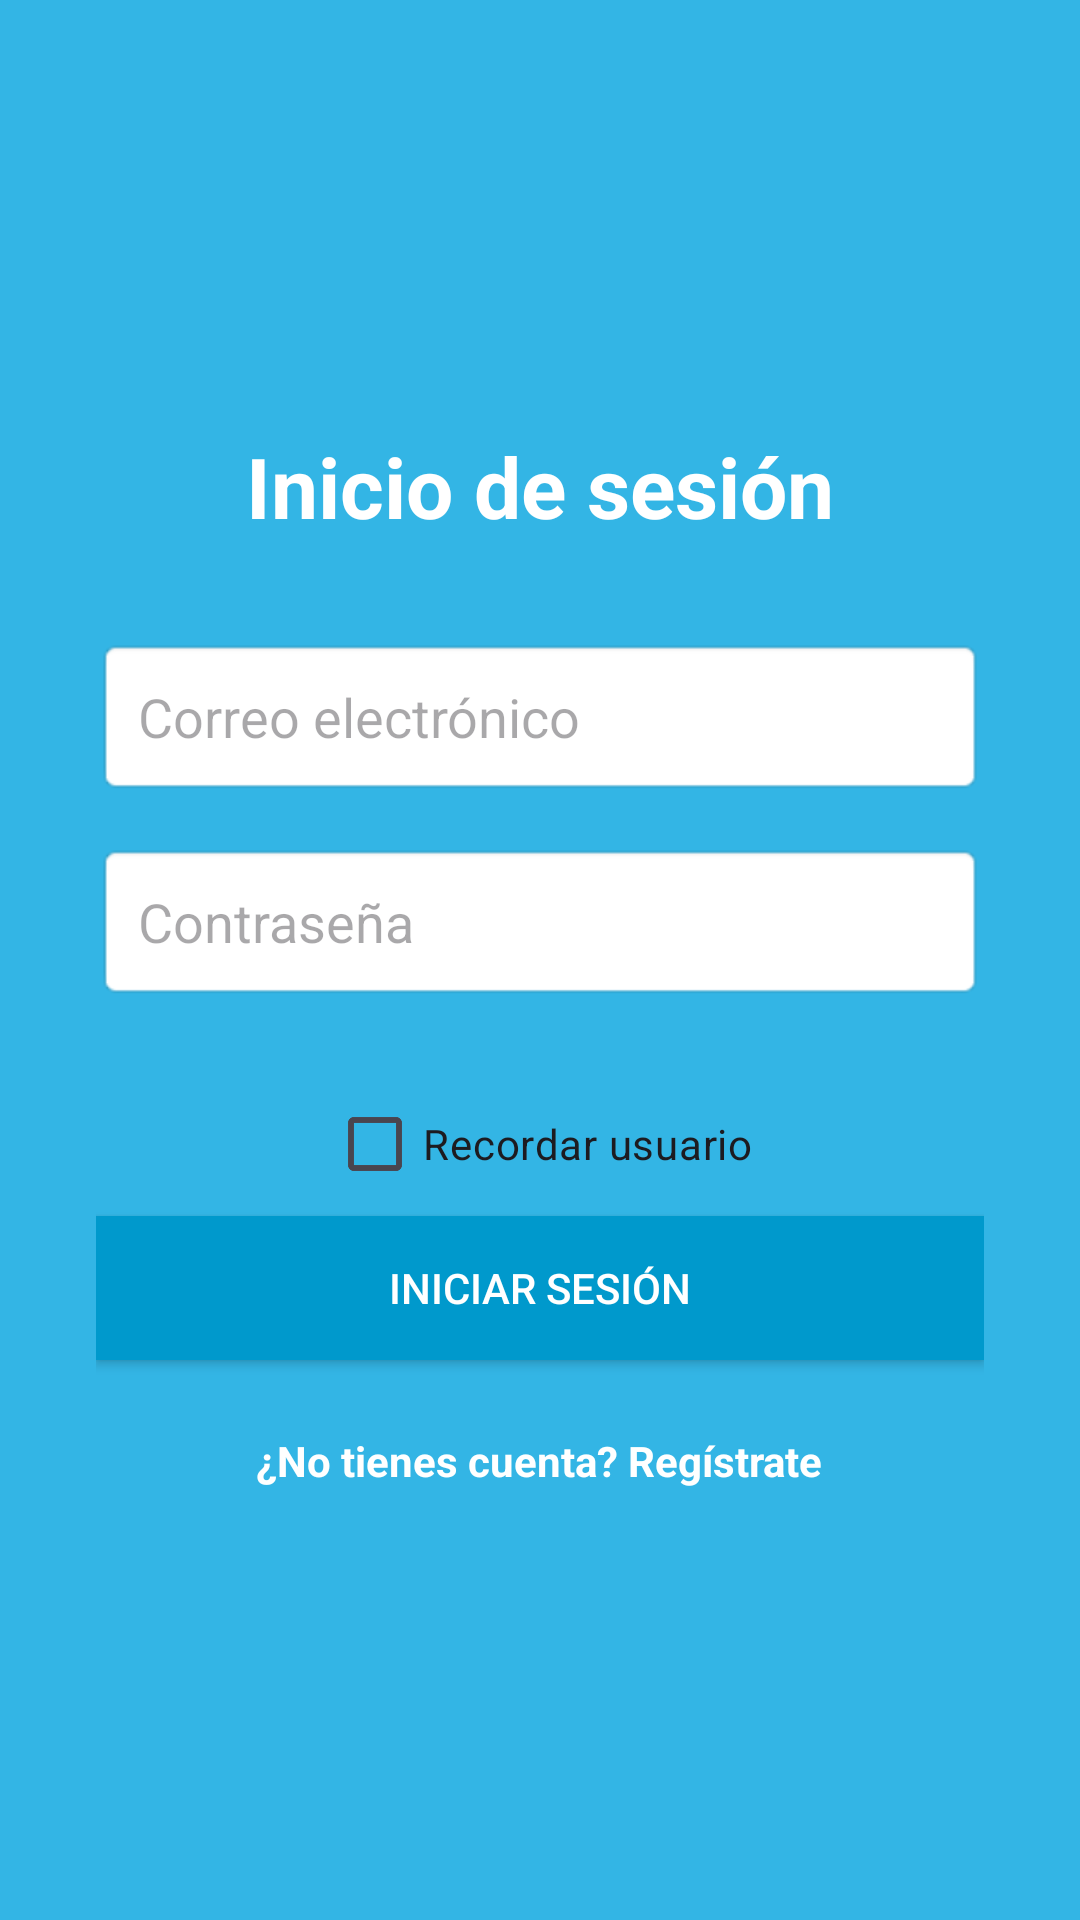

Layout XML and referenced resources for this Android screen:
<!-- AndroidManifest.xml: activity theme Theme.ProyectoGrupo02 -->
<!-- res/layout/activity_login.xml -->
<?xml version="1.0" encoding="utf-8"?>
<LinearLayout xmlns:android="http://schemas.android.com/apk/res/android"
    xmlns:tools="http://schemas.android.com/tools"
    android:id="@+id/main"
    android:layout_width="match_parent"
    android:layout_height="match_parent"
    android:orientation="vertical"
    android:gravity="center"
    android:padding="32dp"
    android:background="@android:color/holo_blue_light"
    tools:context=".LoginActivity">


    
    <TextView
        android:layout_width="wrap_content"
        android:layout_height="wrap_content"
        android:text="Inicio de sesión"
        android:textSize="28sp"
        android:textStyle="bold"
        android:textColor="@android:color/white"
        android:layout_marginBottom="32dp"/>

    
    <EditText
        android:id="@+id/etEmail"
        android:layout_width="match_parent"
        android:layout_height="wrap_content"
        android:hint="Correo electrónico"
        android:inputType="textEmailAddress"
        android:padding="14dp"
        android:background="@android:drawable/editbox_background_normal"
        android:layout_marginBottom="16dp"/>

    
    <EditText
        android:id="@+id/etPassword"
        android:layout_width="match_parent"
        android:layout_height="wrap_content"
        android:hint="Contraseña"
        android:inputType="textPassword"
        android:padding="14dp"
        android:background="@android:drawable/editbox_background_normal"
        android:layout_marginBottom="24dp"/>

    <CheckBox
        android:id="@+id/cbRemember"
        android:layout_width="wrap_content"
        android:layout_height="wrap_content"
        android:text="Recordar usuario" />

    
    <Button
        android:id="@+id/btnLogin"
        android:layout_width="match_parent"
        android:layout_height="wrap_content"
        android:text="Iniciar Sesión"
        android:textColor="@android:color/white"
        android:background="@android:color/holo_blue_dark"
        android:padding="14dp"
        android:layout_marginBottom="16dp"/>

    
    <TextView
        android:id="@+id/tvRegistro"
        android:layout_width="wrap_content"
        android:layout_height="wrap_content"
        android:text="¿No tienes cuenta? Regístrate"
        android:textColor="@android:color/white"
        android:textStyle="bold"
        android:paddingTop="8dp"/>

</LinearLayout>
<!-- resources referenced by this layout -->
<resources>
  <style name="Theme.ProyectoGrupo02" parent="Theme.Material3.DayNight.NoActionBar">
          <item name="colorPrimary">@color/purple_500</item>
          <item name="colorOnPrimary">@android:color/white</item>
      </style>
  <!-- not gathered from this repository: default colours our renderer supplied (Android Studio template values) -->
  <color name="purple_500">#FF6200EE</color>
</resources>
